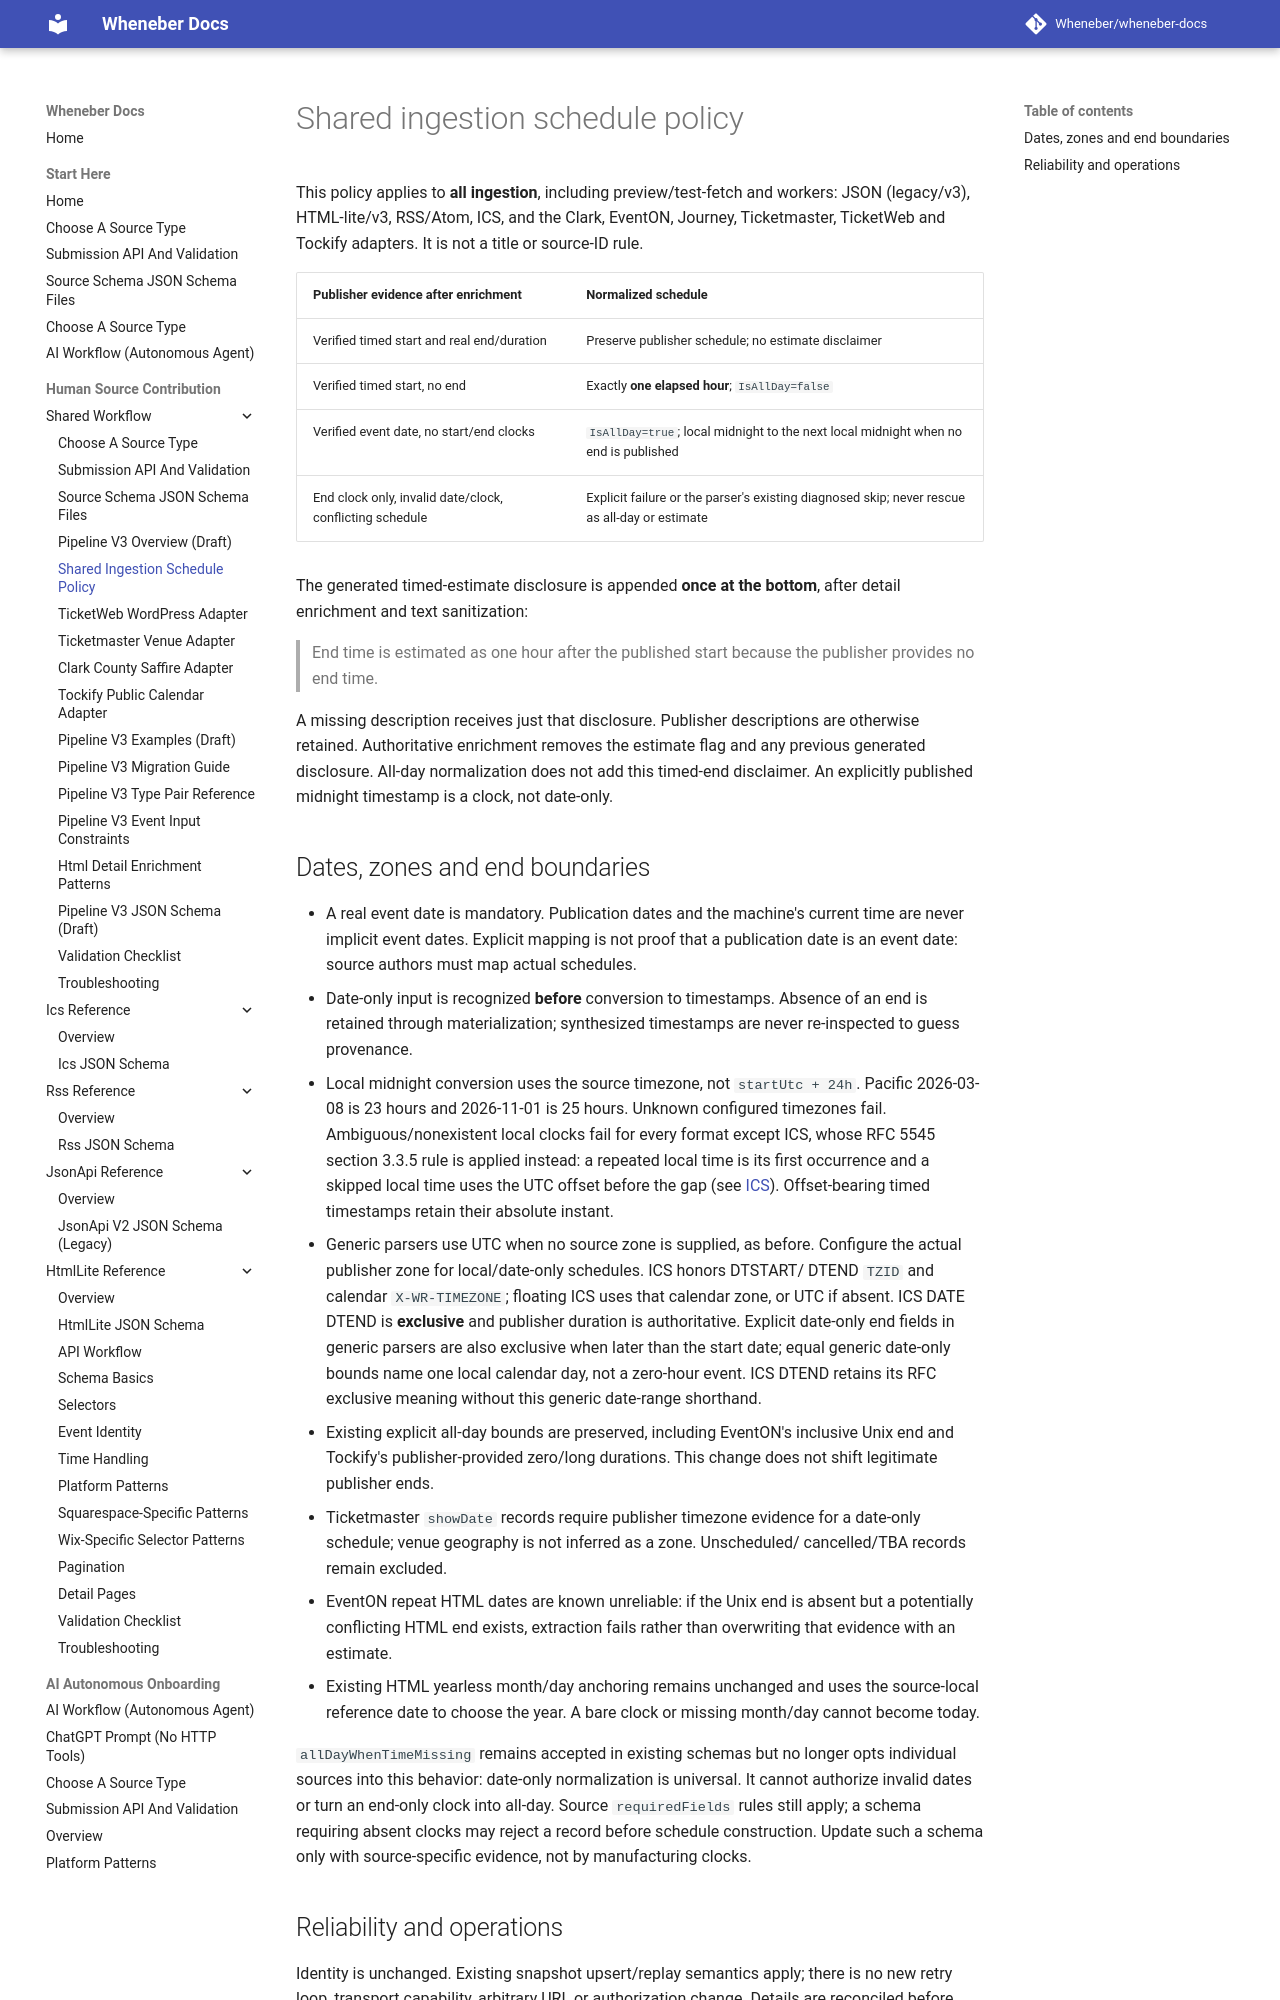

repository: Wheneber/wheneber-docs · page: source-schemas/schedule-policy/index.html · generator: mkdocs

# Shared ingestion schedule policy

This policy applies to **all ingestion**, including preview/test-fetch and workers:
JSON (legacy/v3), HTML-lite/v3, RSS/Atom, ICS, and the Clark, EventON, Journey,
Ticketmaster, TicketWeb and Tockify adapters. It is not a title or source-ID rule.

| Publisher evidence after enrichment | Normalized schedule |
| --- | --- |
| Verified timed start and real end/duration | Preserve publisher schedule; no estimate disclaimer |
| Verified timed start, no end | Exactly **one elapsed hour**; `IsAllDay=false` |
| Verified event date, no start/end clocks | `IsAllDay=true`; local midnight to the next local midnight when no end is published |
| End clock only, invalid date/clock, conflicting schedule | Explicit failure or the parser's existing diagnosed skip; never rescue as all-day or estimate |

The generated timed-estimate disclosure is appended **once at the bottom**, after
detail enrichment and text sanitization:

> End time is estimated as one hour after the published start because the publisher provides no end time.

A missing description receives just that disclosure. Publisher descriptions are
otherwise retained. Authoritative enrichment removes the estimate flag and any
previous generated disclosure. All-day normalization does not add this timed-end
disclaimer. An explicitly published midnight timestamp is a clock, not date-only.

## Dates, zones and end boundaries

- A real event date is mandatory. Publication dates and the machine's current
  time are never implicit event dates. Explicit mapping is not proof that a
  publication date is an event date: source authors must map actual schedules.
- Date-only input is recognized **before** conversion to timestamps. Absence of
  an end is retained through materialization; synthesized timestamps are never
  re-inspected to guess provenance.
- Local midnight conversion uses the source timezone, not `startUtc + 24h`.
  Pacific 2026-03-08 is 23 hours and 2026-11-01 is 25 hours. Unknown configured
  timezones fail. Ambiguous/nonexistent local clocks fail for every format
  except ICS, whose RFC 5545 section 3.3.5 rule is applied instead: a repeated
  local time is its first occurrence and a skipped local time uses the UTC
  offset before the gap (see [ICS](ics.md)). Offset-bearing timed timestamps
  retain their absolute instant.
- Generic parsers use UTC when no source zone is supplied, as before. Configure
  the actual publisher zone for local/date-only schedules. ICS honors DTSTART/
  DTEND `TZID` and calendar `X-WR-TIMEZONE`; floating ICS uses that calendar
  zone, or UTC if absent. ICS DATE DTEND is **exclusive** and publisher duration
  is authoritative. Explicit date-only end fields in generic parsers are also
  exclusive when later than the start date; equal generic date-only bounds
  name one local calendar day, not a zero-hour event. ICS DTEND retains its
  RFC exclusive meaning without this generic date-range shorthand.
- Existing explicit all-day bounds are preserved, including EventON's inclusive
  Unix end and Tockify's publisher-provided zero/long durations. This change does
  not shift legitimate publisher ends.
- Ticketmaster `showDate` records require publisher timezone evidence for a
  date-only schedule; venue geography is not inferred as a zone. Unscheduled/
  cancelled/TBA records remain excluded.
- EventON repeat HTML dates are known unreliable: if the Unix end is absent but
  a potentially conflicting HTML end exists, extraction fails rather than
  overwriting that evidence with an estimate.
- Existing HTML yearless month/day anchoring remains unchanged and uses the
  source-local reference date to choose the year. A bare clock or missing
  month/day cannot become today.

`allDayWhenTimeMissing` remains accepted in existing schemas but no longer opts
individual sources into this behavior: date-only normalization is universal.
It cannot authorize invalid dates or turn an end-only clock into all-day.
Source `requiredFields` rules still apply; a schema requiring absent clocks
may reject a record before schedule construction. Update such a schema only
with source-specific evidence, not by manufacturing clocks.
